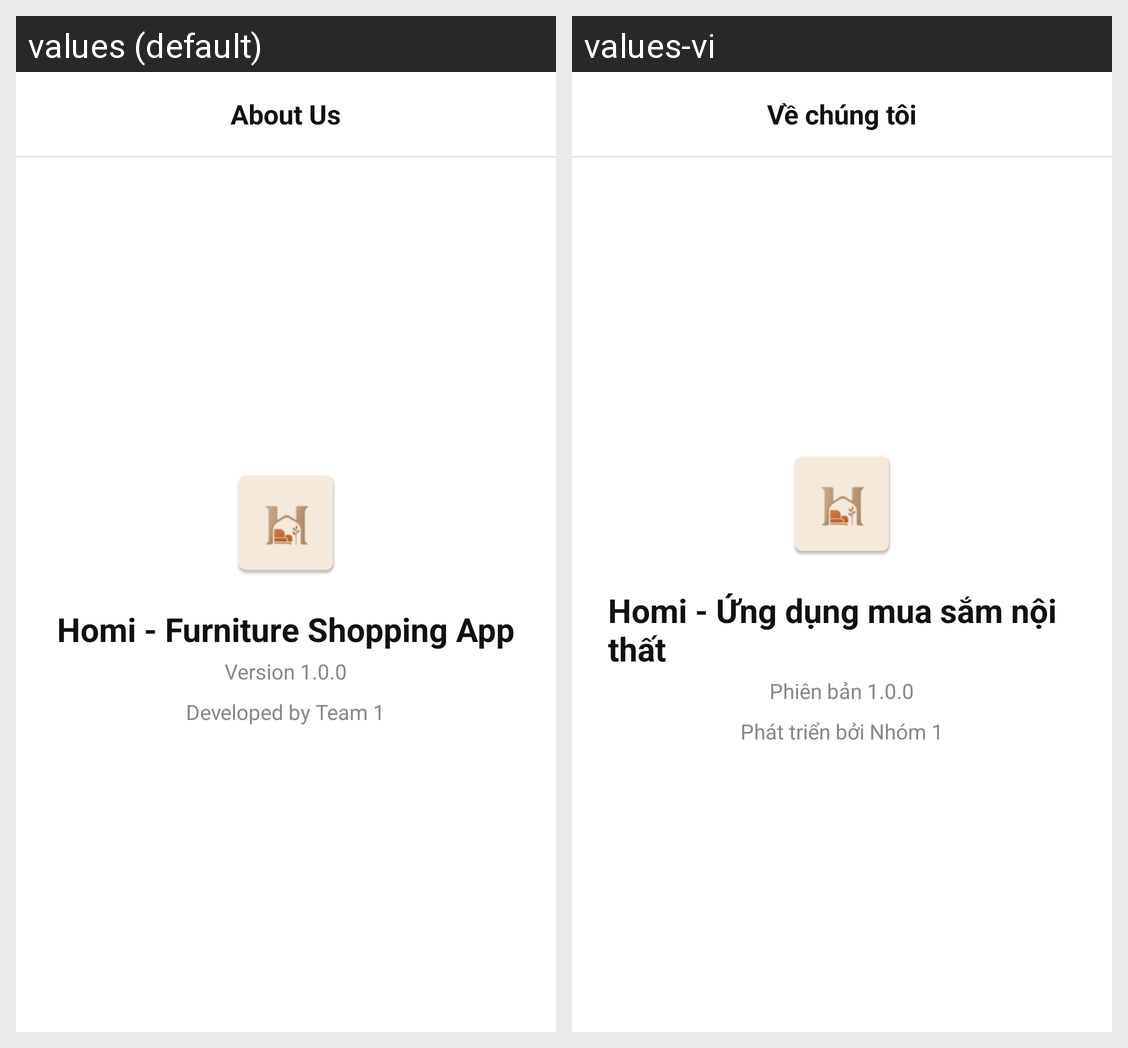

Locale-by-locale string values for the Android screen shown in this grid:
Android screen res/layout/activity_about.xml rendered under 2 locales, left to right: values (default), values-vi. Device: Nexus 5 (rendered at 1080×1920; each locale shown at half size, 540×960, under a caption strip naming it); theme Theme.Homi.
Strings drawn on this screen, with the default value and each locale's value (text and hints the layout hard-codes, and strings that could not be matched under every locale, appear in the picture but are not listed):

about
  values: About Us
  values-vi: Về chúng tôi

homi_furniture_shopping_app
  values: Homi - Furniture Shopping App
  values-vi: Homi - Ứng dụng mua sắm nội thất

version_1_0_0
  values: Version 1.0.0
  values-vi: Phiên bản 1.0.0

developed_by_team_1
  values: Developed by Team 1
  values-vi: Phát triển bởi Nhóm 1
